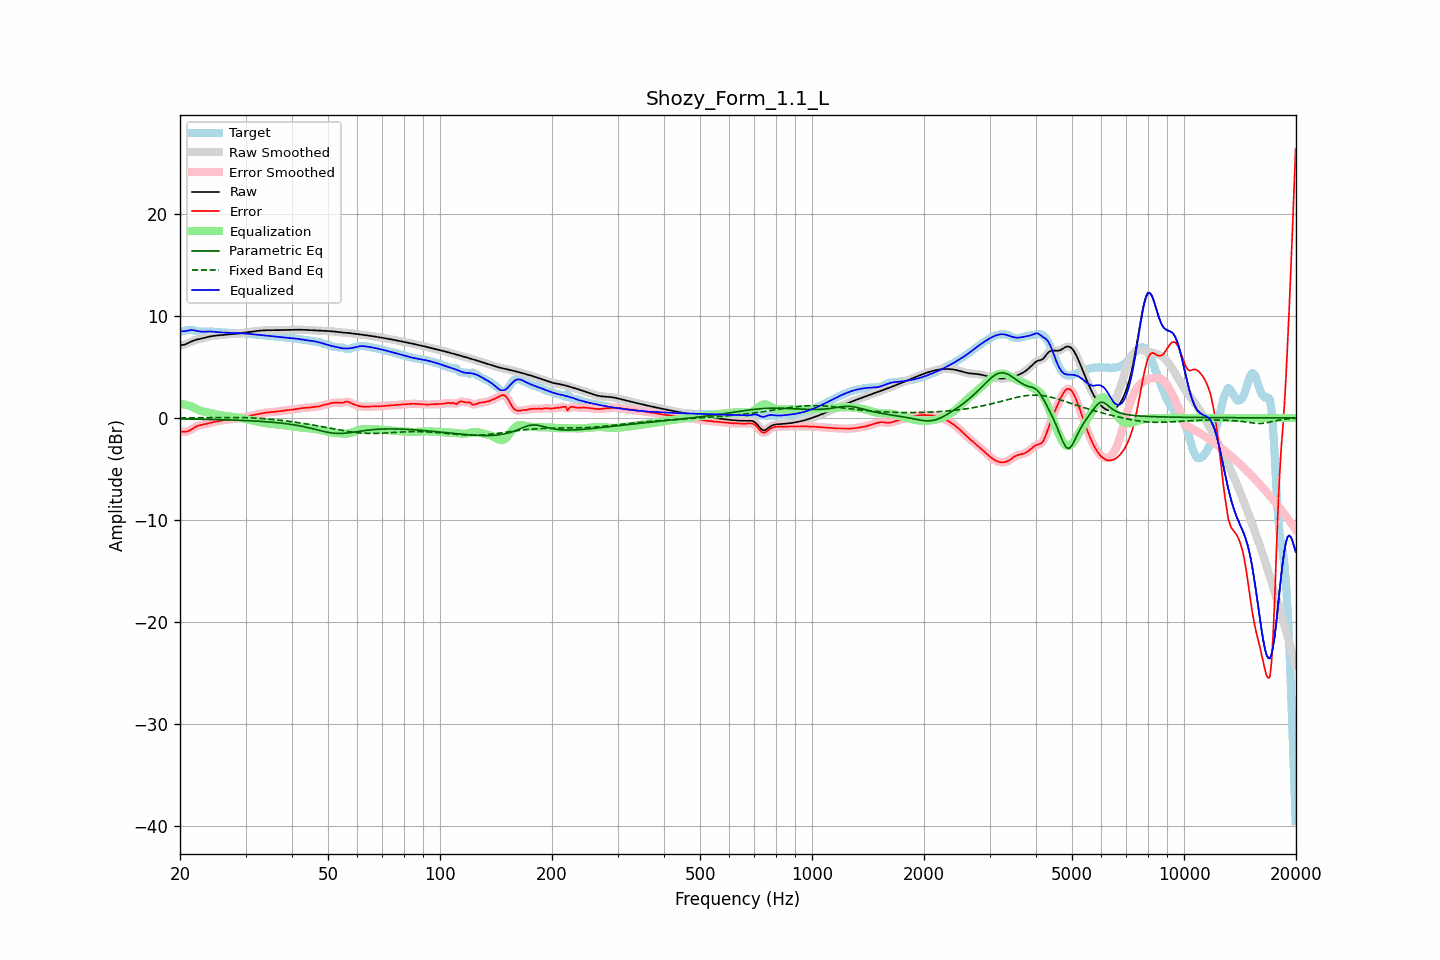

The data file committed next to this chart (first rows):
frequency, raw, error, smoothed, error_smoothed, equalization, parametric_eq, fixed_band_eq, equalized_raw, equalized_smoothed, target
20.00, 7.12, -1.31, 7.12, -1.30, 1.38, -0.10, 0.01, 8.50, 8.50, 8.43
20.20, 7.14, -1.33, 7.14, -1.34, 1.36, -0.10, 0.01, 8.50, 8.50, 8.46
20.40, 7.16, -1.35, 7.16, -1.36, 1.34, -0.10, 0.01, 8.50, 8.50, 8.51
20.61, 7.20, -1.36, 7.20, -1.36, 1.31, -0.10, 0.01, 8.51, 8.51, 8.56
20.81, 7.26, -1.35, 7.26, -1.34, 1.28, -0.10, 0.01, 8.54, 8.54, 8.61
21.02, 7.33, -1.30, 7.33, -1.30, 1.23, -0.11, 0.02, 8.57, 8.57, 8.64
21.23, 7.41, -1.23, 7.41, -1.23, 1.19, -0.11, 0.02, 8.60, 8.60, 8.65
21.44, 7.49, -1.14, 7.49, -1.14, 1.13, -0.11, 0.02, 8.62, 8.62, 8.63
21.66, 7.56, -1.04, 7.56, -1.04, 1.05, -0.11, 0.02, 8.61, 8.61, 8.59
21.87, 7.62, -0.94, 7.62, -0.94, 0.96, -0.12, 0.02, 8.58, 8.58, 8.55
22.09, 7.66, -0.85, 7.66, -0.85, 0.89, -0.12, 0.02, 8.55, 8.55, 8.52
22.31, 7.70, -0.78, 7.70, -0.78, 0.81, -0.12, 0.02, 8.51, 8.51, 8.48
22.54, 7.73, -0.73, 7.73, -0.73, 0.75, -0.13, 0.03, 8.48, 8.48, 8.47
22.76, 7.77, -0.69, 7.77, -0.69, 0.70, -0.13, 0.03, 8.46, 8.47, 8.46
22.99, 7.80, -0.66, 7.80, -0.66, 0.65, -0.13, 0.03, 8.46, 8.46, 8.47
23.22, 7.84, -0.63, 7.85, -0.63, 0.61, -0.13, 0.03, 8.46, 8.46, 8.48
23.45, 7.89, -0.59, 7.89, -0.59, 0.58, -0.14, 0.03, 8.47, 8.47, 8.48
23.69, 7.93, -0.55, 7.93, -0.55, 0.54, -0.14, 0.03, 8.47, 8.47, 8.48
23.92, 7.97, -0.51, 7.97, -0.51, 0.51, -0.14, 0.04, 8.48, 8.48, 8.48
24.16, 8.00, -0.47, 8.00, -0.47, 0.47, -0.15, 0.04, 8.47, 8.47, 8.47
24.40, 8.03, -0.43, 8.03, -0.43, 0.44, -0.15, 0.04, 8.46, 8.46, 8.45
24.65, 8.05, -0.40, 8.05, -0.40, 0.40, -0.16, 0.04, 8.45, 8.45, 8.44
24.89, 8.07, -0.37, 8.07, -0.37, 0.37, -0.16, 0.04, 8.43, 8.43, 8.43
25.14, 8.08, -0.34, 8.08, -0.34, 0.33, -0.16, 0.04, 8.42, 8.42, 8.42
25.39, 8.10, -0.31, 8.10, -0.31, 0.30, -0.17, 0.04, 8.40, 8.40, 8.41
25.65, 8.12, -0.28, 8.12, -0.28, 0.27, -0.17, 0.05, 8.39, 8.39, 8.39
25.91, 8.13, -0.25, 8.13, -0.25, 0.25, -0.18, 0.05, 8.38, 8.38, 8.38
26.16, 8.15, -0.22, 8.15, -0.22, 0.22, -0.18, 0.05, 8.37, 8.37, 8.37
26.43, 8.16, -0.19, 8.16, -0.19, 0.20, -0.18, 0.05, 8.36, 8.36, 8.35
26.69, 8.18, -0.17, 8.18, -0.17, 0.18, -0.19, 0.05, 8.36, 8.36, 8.35
26.96, 8.19, -0.16, 8.19, -0.16, 0.16, -0.19, 0.05, 8.35, 8.35, 8.34
27.23, 8.20, -0.15, 8.20, -0.15, 0.14, -0.20, 0.05, 8.34, 8.34, 8.34
27.50, 8.21, -0.13, 8.21, -0.13, 0.12, -0.20, 0.05, 8.33, 8.33, 8.34
27.77, 8.22, -0.11, 8.22, -0.11, 0.11, -0.21, 0.05, 8.33, 8.33, 8.34
28.05, 8.24, -0.09, 8.24, -0.09, 0.09, -0.22, 0.05, 8.33, 8.33, 8.33
28.33, 8.26, -0.06, 8.26, -0.07, 0.06, -0.22, 0.05, 8.32, 8.32, 8.32
28.62, 8.27, -0.04, 8.27, -0.04, 0.04, -0.23, 0.04, 8.31, 8.31, 8.31
28.90, 8.29, -0.01, 8.29, -0.01, 0.01, -0.23, 0.04, 8.31, 8.31, 8.30
29.19, 8.31, 0.02, 8.31, 0.02, -0.02, -0.24, 0.04, 8.30, 8.30, 8.29
29.48, 8.34, 0.05, 8.34, 0.05, -0.05, -0.25, 0.03, 8.29, 8.29, 8.29
29.78, 8.36, 0.08, 8.36, 0.08, -0.08, -0.25, 0.03, 8.28, 8.28, 8.28
30.08, 8.38, 0.11, 8.38, 0.12, -0.12, -0.26, 0.03, 8.26, 8.26, 8.27
30.38, 8.41, 0.15, 8.41, 0.15, -0.15, -0.27, 0.02, 8.25, 8.25, 8.25
30.68, 8.43, 0.19, 8.43, 0.19, -0.19, -0.28, 0.02, 8.24, 8.24, 8.24
30.99, 8.45, 0.23, 8.45, 0.23, -0.22, -0.28, 0.01, 8.23, 8.23, 8.22
31.30, 8.47, 0.26, 8.47, 0.26, -0.26, -0.29, 0.00, 8.21, 8.21, 8.21
31.61, 8.49, 0.30, 8.49, 0.30, -0.30, -0.30, -0.01, 8.19, 8.19, 8.19
31.93, 8.51, 0.33, 8.51, 0.33, -0.33, -0.31, -0.02, 8.18, 8.18, 8.18
32.24, 8.53, 0.36, 8.53, 0.36, -0.37, -0.32, -0.02, 8.16, 8.16, 8.17
32.57, 8.54, 0.39, 8.54, 0.39, -0.40, -0.33, -0.03, 8.15, 8.15, 8.15
32.89, 8.56, 0.43, 8.56, 0.43, -0.43, -0.34, -0.04, 8.13, 8.13, 8.13
33.22, 8.57, 0.46, 8.57, 0.46, -0.46, -0.35, -0.06, 8.12, 8.12, 8.11
33.55, 8.58, 0.49, 8.58, 0.49, -0.48, -0.36, -0.07, 8.10, 8.10, 8.09
33.89, 8.59, 0.51, 8.59, 0.51, -0.51, -0.37, -0.08, 8.08, 8.08, 8.08
34.23, 8.60, 0.53, 8.60, 0.53, -0.53, -0.38, -0.09, 8.07, 8.07, 8.07
34.57, 8.60, 0.54, 8.60, 0.54, -0.55, -0.39, -0.11, 8.06, 8.05, 8.06
34.92, 8.60, 0.56, 8.60, 0.56, -0.56, -0.41, -0.12, 8.04, 8.04, 8.04
35.27, 8.60, 0.58, 8.60, 0.58, -0.58, -0.42, -0.14, 8.03, 8.03, 8.03
35.62, 8.60, 0.59, 8.60, 0.59, -0.59, -0.43, -0.15, 8.01, 8.01, 8.01
35.97, 8.60, 0.61, 8.60, 0.61, -0.61, -0.45, -0.17, 8.00, 8.00, 8.00
... 635 more rows
